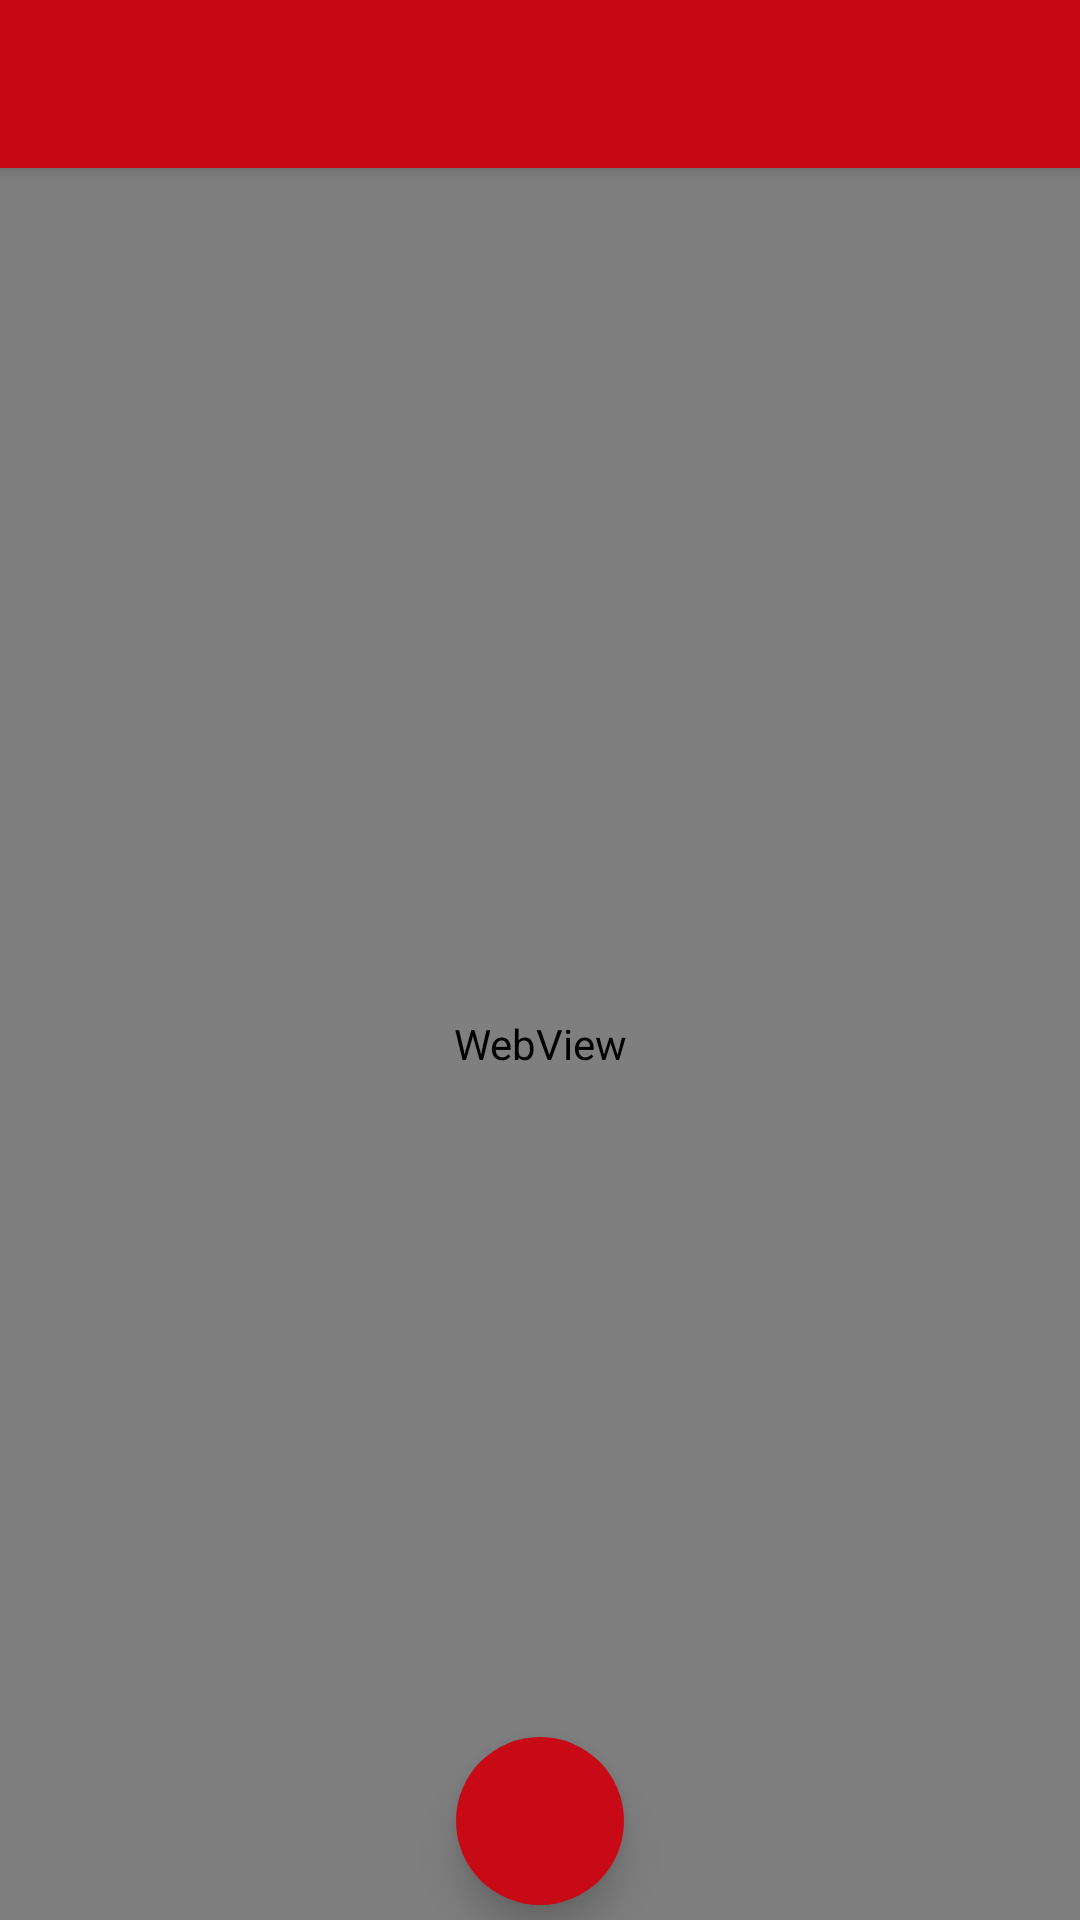

The Android layout XML behind this screen, and the referenced resources:
<!-- AndroidManifest.xml: activity theme AppTheme -->
<!-- res/layout/activity_predict.xml -->
<?xml version="1.0" encoding="utf-8"?>
<android.support.design.widget.CoordinatorLayout xmlns:android="http://schemas.android.com/apk/res/android"
    xmlns:app="http://schemas.android.com/apk/res-auto"
    xmlns:tools="http://schemas.android.com/tools"
    android:layout_width="match_parent"
    android:layout_height="match_parent"
    android:fitsSystemWindows="true"
    tools:context="com.example.user.datascienceapp.Activities.PredictActivity">

    <android.support.design.widget.AppBarLayout
        android:layout_width="match_parent"
        android:layout_height="wrap_content"
        android:theme="@style/AppTheme.AppBarOverlay">

        <android.support.v7.widget.Toolbar
            android:id="@+id/toolbar"
            android:layout_width="match_parent"
            android:layout_height="?attr/actionBarSize"
            android:background="?attr/colorPrimary"
            app:popupTheme="@style/AppTheme.PopupOverlay" />

    </android.support.design.widget.AppBarLayout>

        <include layout="@layout/content_predict"
        android:id="@+id/include" />

</android.support.design.widget.CoordinatorLayout>
<!-- res/layout/content_predict.xml (included above) -->
<?xml version="1.0" encoding="utf-8"?>
<RelativeLayout xmlns:android="http://schemas.android.com/apk/res/android"
    xmlns:app="http://schemas.android.com/apk/res-auto"
    xmlns:tools="http://schemas.android.com/tools"
    android:id="@+id/content_analysis_page"
    android:layout_width="match_parent"
    android:layout_height="match_parent"
    app:layout_behavior="@string/appbar_scrolling_view_behavior"
    tools:context="com.example.user.datascienceapp.Activities.PredictActivity"
    tools:showIn="@layout/activity_predict">

    <WebView
        android:layout_width="match_parent"
        android:layout_height="match_parent"
        android:layout_centerHorizontal="true"
        android:padding="5dp"
        android:layout_alignParentBottom="true"
        android:id="@+id/webview">

        <ProgressBar
            android:layout_width="wrap_content"
            android:layout_height="wrap_content"
            android:layout_x="163dp"
            android:layout_y="245dp"
            android:foregroundGravity="center"
            android:id="@+id/progressBar4" />
    </WebView>

    <ImageButton
        android:id="@+id/fab"
        android:layout_width="56dp"
        android:layout_height="56dp"
        android:layout_alignParentBottom="true"
        android:layout_centerHorizontal="true"
        android:layout_marginBottom="5dp"
        android:clickable="true"
        android:background="@drawable/roundedbutton"
        android:elevation="8dp"
        android:src="@drawable/ic_lightbulb"
        />

</RelativeLayout>
<!-- resources referenced by this layout -->
<resources>
  <!-- drawable roundedbutton (drawable) -->
  <selector xmlns:android="http://schemas.android.com/apk/res/android"
      android:color="#FFC80A17">
      <item>
          <shape android:shape="oval">
              <solid android:color="#FFC80A17" />
          </shape>
      </item>
  </selector>
  <style name="AppTheme.AppBarOverlay" parent="ThemeOverlay.AppCompat.Dark.ActionBar">
          <item name="colorPrimary">#C80815</item>
          <item name="colorPrimaryDark">#C80815</item>
          <item name="colorAccent">#C80815</item>
      </style>
  <style name="AppTheme.PopupOverlay" parent="ThemeOverlay.AppCompat.Light" />
  <style name="AppTheme" parent="Theme.AppCompat.Light.NoActionBar">
          
          <item name="colorPrimary">#C80815</item>
          <item name="colorPrimaryDark">#C80815</item>
          <item name="colorAccent">#C80815</item>
          <item name="android:textColorPrimary">@color/white</item>
          <item name="android:colorBackground">@android:color/background_light</item>
      </style>
  <color name="white">#ffffff</color>
</resources>
